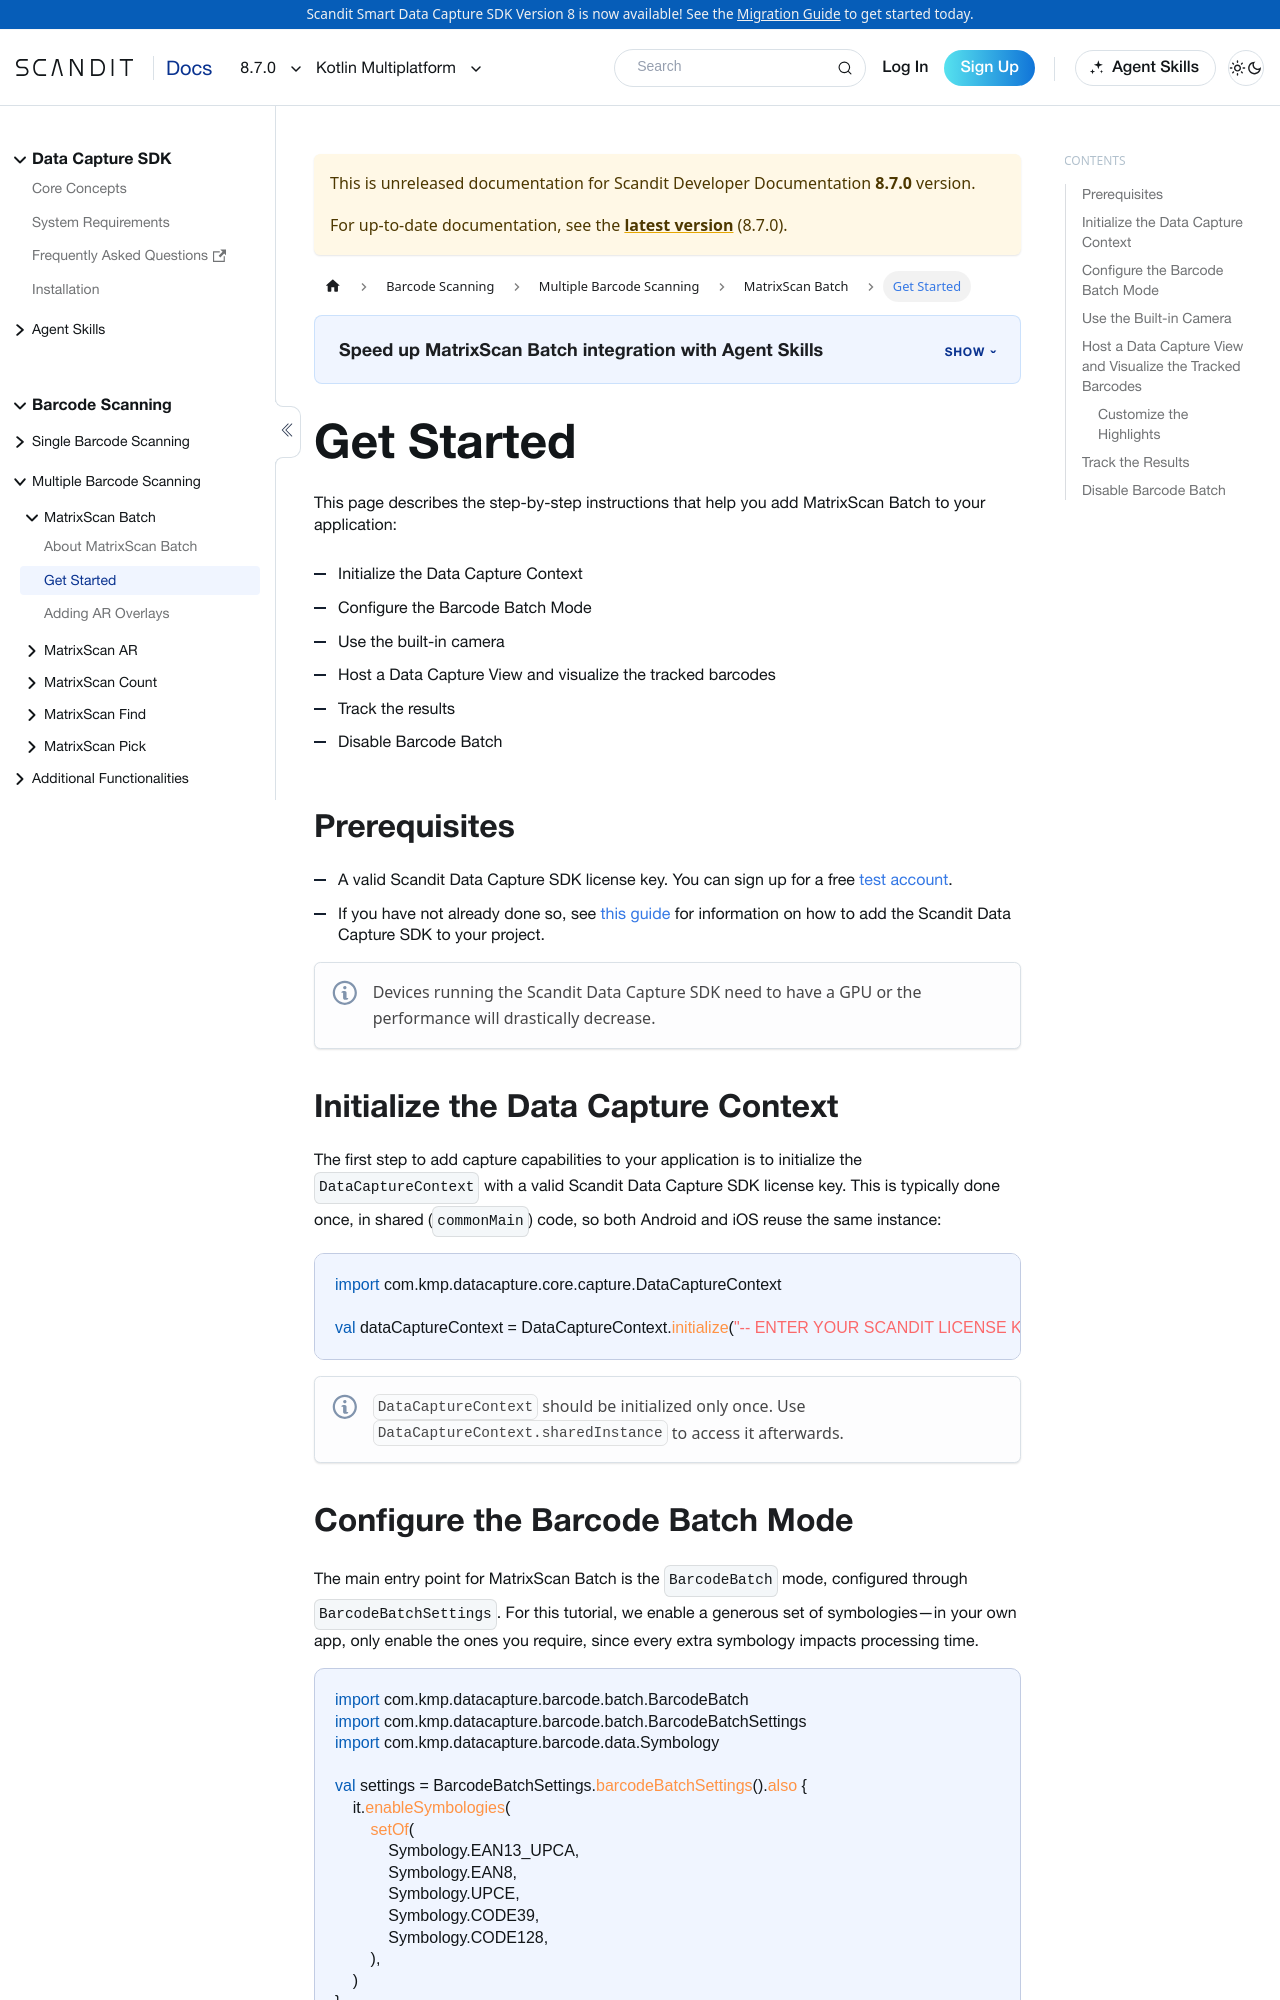

repository: Scandit/data-capture-documentation · page: pr-preview/pr-488/sdks/kmp/matrixscan/get-started/index.html · generator: docusaurus

---
description: "Step-by-step instructions to add MatrixScan Batch to your Kotlin Multiplatform application."

sidebar_position: 2
framework: kmp
keywords:
  - kmp
---

# Get Started

This page describes the step-by-step instructions that help you add MatrixScan Batch to your application:

- Initialize the Data Capture Context
- Configure the Barcode Batch Mode
- Use the built-in camera
- Host a Data Capture View and visualize the tracked barcodes
- Track the results
- Disable Barcode Batch

## Prerequisites

- A valid Scandit Data Capture SDK license key. You can sign up for a free [test account](https://ssl.scandit.com/dashboard/sign-up?p=test&utm%5Fsource=documentation).
- If you have not already done so, see [this guide](../add-sdk.mdx) for information on how to add the Scandit Data Capture SDK to your project.

:::note
Devices running the Scandit Data Capture SDK need to have a GPU or the performance will drastically decrease.
:::

## Initialize the Data Capture Context

The first step to add capture capabilities to your application is to initialize the `DataCaptureContext` with a valid Scandit Data Capture SDK license key. This is typically done once, in shared (`commonMain`) code, so both Android and iOS reuse the same instance:

```kotlin
import com.kmp.datacapture.core.capture.DataCaptureContext

val dataCaptureContext = DataCaptureContext.initialize("-- ENTER YOUR SCANDIT LICENSE KEY HERE --")
```

:::note
`DataCaptureContext` should be initialized only once. Use `DataCaptureContext.sharedInstance` to access it afterwards.
:::
